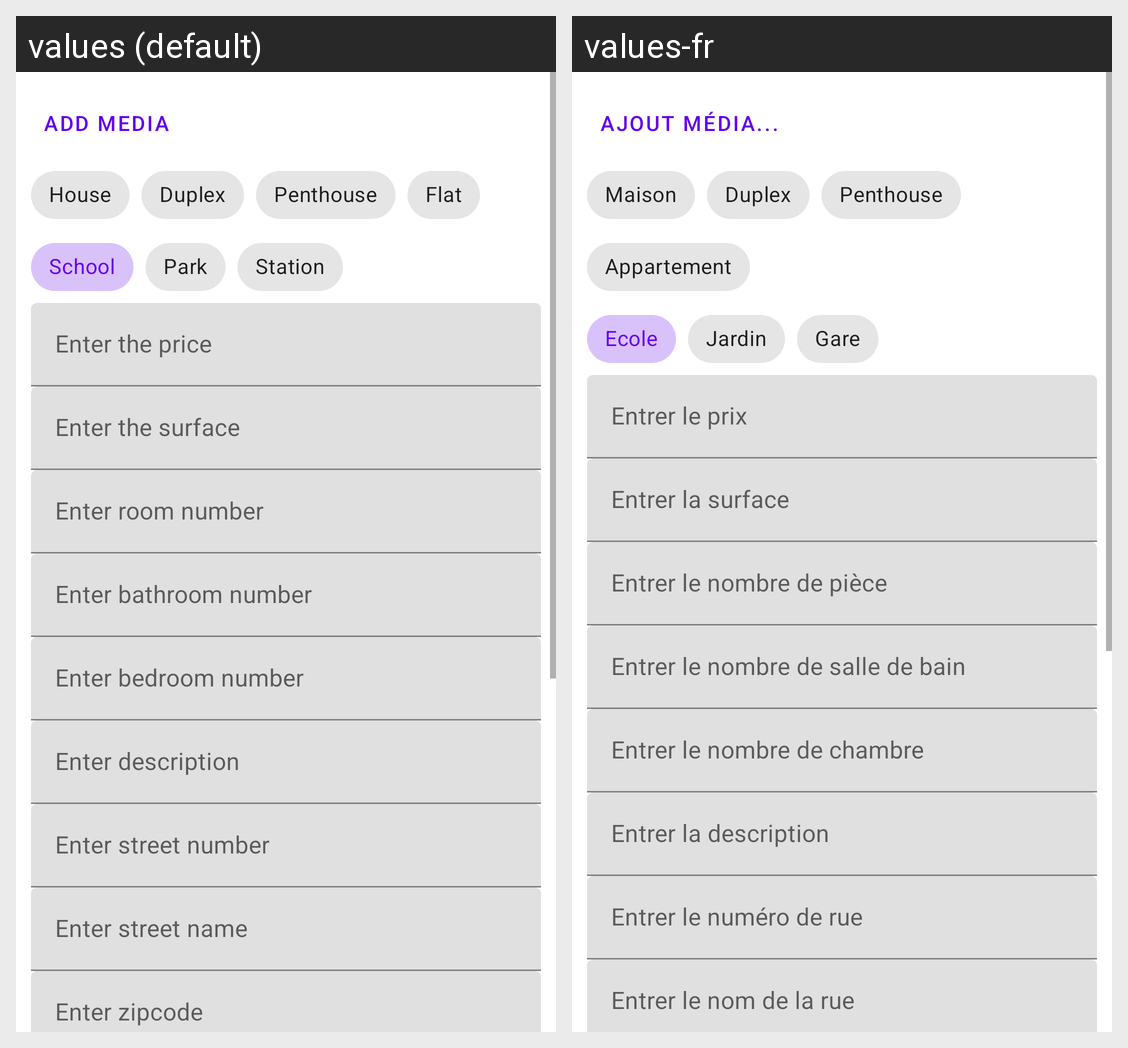

The same Android screen rendered under two of its app's locales, left to right. List the strings drawn on it with the default value and each locale's translation.
Android screen res/layout/fragment_update_new.xml rendered under 2 locales, left to right: values (default), values-fr. Device: Nexus 5 (rendered at 1080×1920; each locale shown at half size, 540×960, under a caption strip naming it); theme Theme.MaterialComponents.Light.
Strings drawn on this screen, with the default value and each locale's value (text and hints the layout hard-codes, and strings that could not be matched under every locale, appear in the picture but are not listed):

add_media_btn
  values: Add media
  values-fr: Ajout média...

text_chip_house
  values: House
  values-fr: Maison

duplex_chip
  values: Duplex
  values-fr: Duplex

penthouse_chip
  values: Penthouse
  values-fr: Penthouse  [not translated; the default value is used]

flat_chip
  values: Flat
  values-fr: Appartement

ecole_chip
  values: School
  values-fr: Ecole

parc_chip
  values: Park
  values-fr: Jardin

gare_chip
  values: Station
  values-fr: Gare

hintForPrice
  values: Enter the price
  values-fr: Entrer le prix

hintForSurface
  values: Enter the surface
  values-fr: Entrer la surface

hintForRoomNumber
  values: Enter room number
  values-fr: Entrer le nombre de pièce

hintForNumberBathroom
  values: Enter bathroom number
  values-fr: Entrer le nombre de salle de bain

hintForNumberBedroom
  values: Enter bedroom number
  values-fr: Entrer le nombre de chambre

hintForDescription
  values: Enter description
  values-fr: Entrer la description

hintStreetNumber
  values: Enter street number
  values-fr: Entrer le numéro de rue

hintForStreetName
  values: Enter street name
  values-fr: Entrer le nom de la rue
